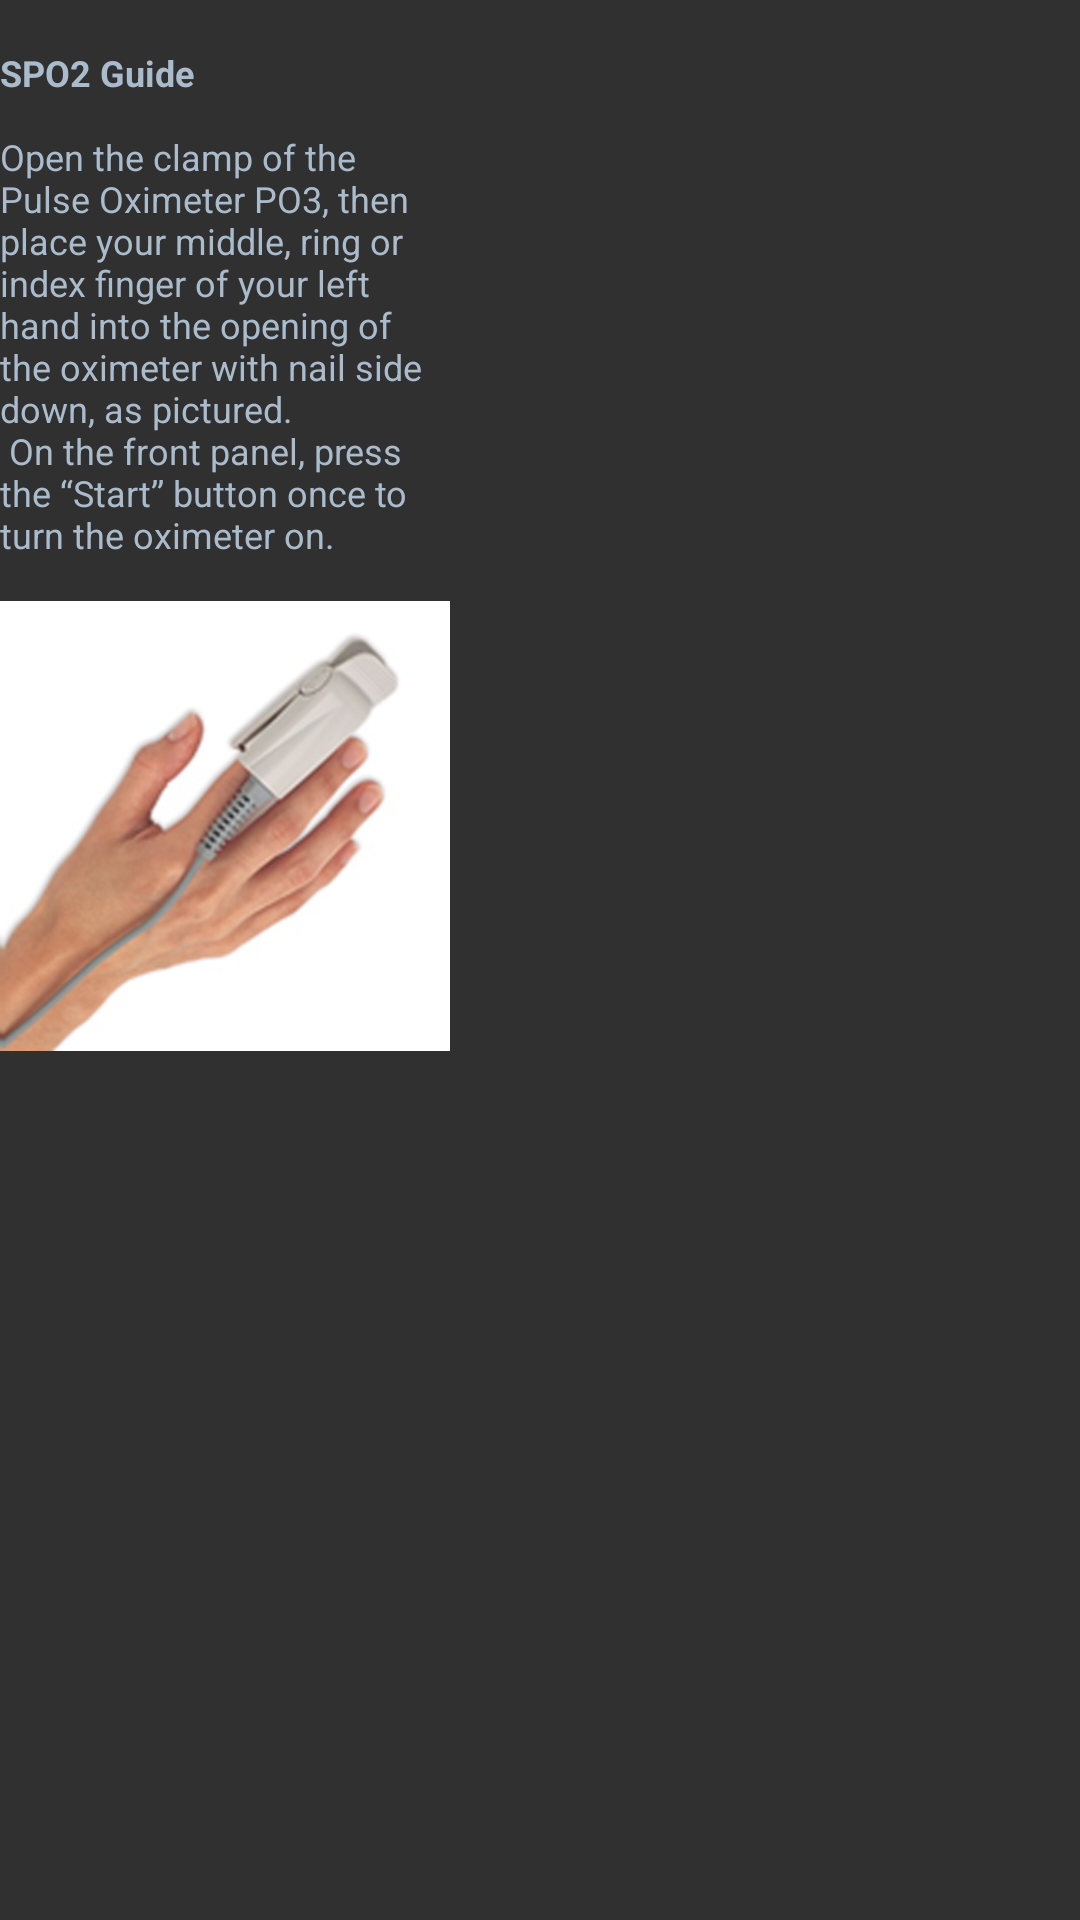

This screen was rendered from an Android layout file. Write that file and the resources it references.
<!-- AndroidManifest.xml: application theme Theme.AppCompat -->
<!-- res/layout/help_spo2.xml -->
<?xml version="1.0" encoding="utf-8"?>

<RelativeLayout xmlns:android="http://schemas.android.com/apk/res/android"
    android:layout_width="match_parent"
    android:layout_height="match_parent" >

    <ScrollView
        android:id="@+id/scrollView1"
        android:layout_width="wrap_content"
        android:layout_height="wrap_content"
        android:layout_alignParentTop="true" >

        <LinearLayout
            android:layout_width="match_parent"
            android:layout_height="match_parent"
            android:orientation="vertical" >
             <TextView
        android:layout_width="match_parent"
        android:layout_height="wrap_content"
        android:layout_alignParentLeft="true"
        android:layout_alignParentTop="true"
        android:layout_marginTop="16dp"
        android:text="@string/spo2_help_text" 
        android:textColor="#AABBCC"
        android:textSize="12sp" />

        <ImageView
        android:id="@+id/imageView2"
        android:layout_width="wrap_content"
        android:layout_height="0dp"
        android:layout_alignParentLeft="true"
        android:layout_alignParentTop="true"
        android:layout_weight="0.66"
        android:src="@drawable/help_spo2" />
        </LinearLayout>
    </ScrollView>

</RelativeLayout>
<!-- resources referenced by this layout -->
<resources>
  <!-- drawable help_spo2: png bitmap (drawable-xhdpi, 74205 bytes) -->
  <string name="spo2_help_text"><b>SPO2 Guide</b>\n\nOpen the clamp of the Pulse Oximeter PO3, then place your middle, 
          ring or index finger of your left hand into the opening of the oximeter with nail side down, 
          as pictured.\n On the front panel, press the “Start” button once to turn the oximeter on.\n</string>
</resources>
